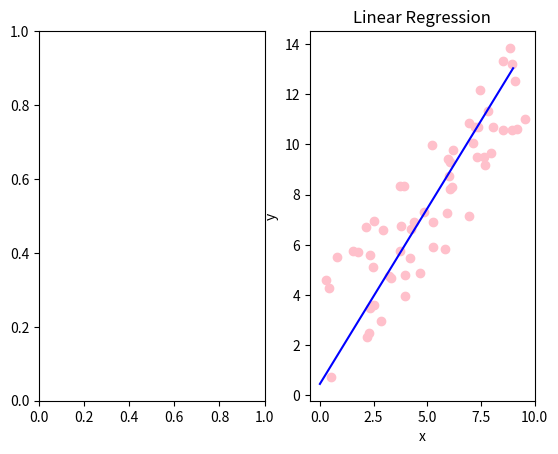

The matplotlib source for this figure:
import numpy as np
import random
import matplotlib.pyplot as plt

# data set
#fregehgthtrhrthrt
#fewfwgregehrh
# input : input data, feature
# H(x) -> input data : x1 -> xn
x_train = [ np.random.rand()  * 10 for _ in range(60)]
# 50
# output : label
# f(x) -> f(x2)
# y = label 
y_train = [val + np.random.rand() * 5 for val in x_train]

# BGC(Batch Gradient Descent) : 배치 경사 하강법
# 이용하여 선형 회귀 모델(Linear Rergeresion)을 구현 = Mean Squared Error

w = 0.0 # 초기 가중치
b = 0.0
learning_rate = 0.01 # 학습률 0.001
epoch = 50  # 반복 횟수(학습률)
loss_history = []


# H(x) -> w * x + b
for num_of in range(epoch):
    gradient_w_sum = 0.0 # 기울기 합
    gradient_b_sum = 0.0
    loss = 0.0
    
    # GD 수행 후 최적의 w를 찾아야 함
    # zip(list1, list2) : list1, list2를 묶어줌
    for x, y in zip(x_train, y_train):
        gradient_w_sum += x * (w * x - y) # 기울기 합
        gradient_b_sum += (w * x - y)
        loss += (w * x + b - y)** 2
        
    # w값 업데이트
    # w = w - learning_rate * gradient_sum
    w = w - learning_rate * (gradient_w_sum / len(x_train))
    b = b - learning_rate * (gradient_b_sum / len(x_train))
    
    loss_history.append(loss/len(x_train))
    print(f"Loss: {loss/len(x_train)}")
    
# 테스트 데이터
x_test = [val for val in range(10)]
y_test = [w * val + b for val in x_test]


plt.subplots(1,2)
plt.scatter(x_train, y_train, color='pink')
plt.xlabel('x')
plt.ylabel('y')
plt.title('Linear Regression')
plt.plot(x_test, y_test, color='blue') 

plt.show() 
